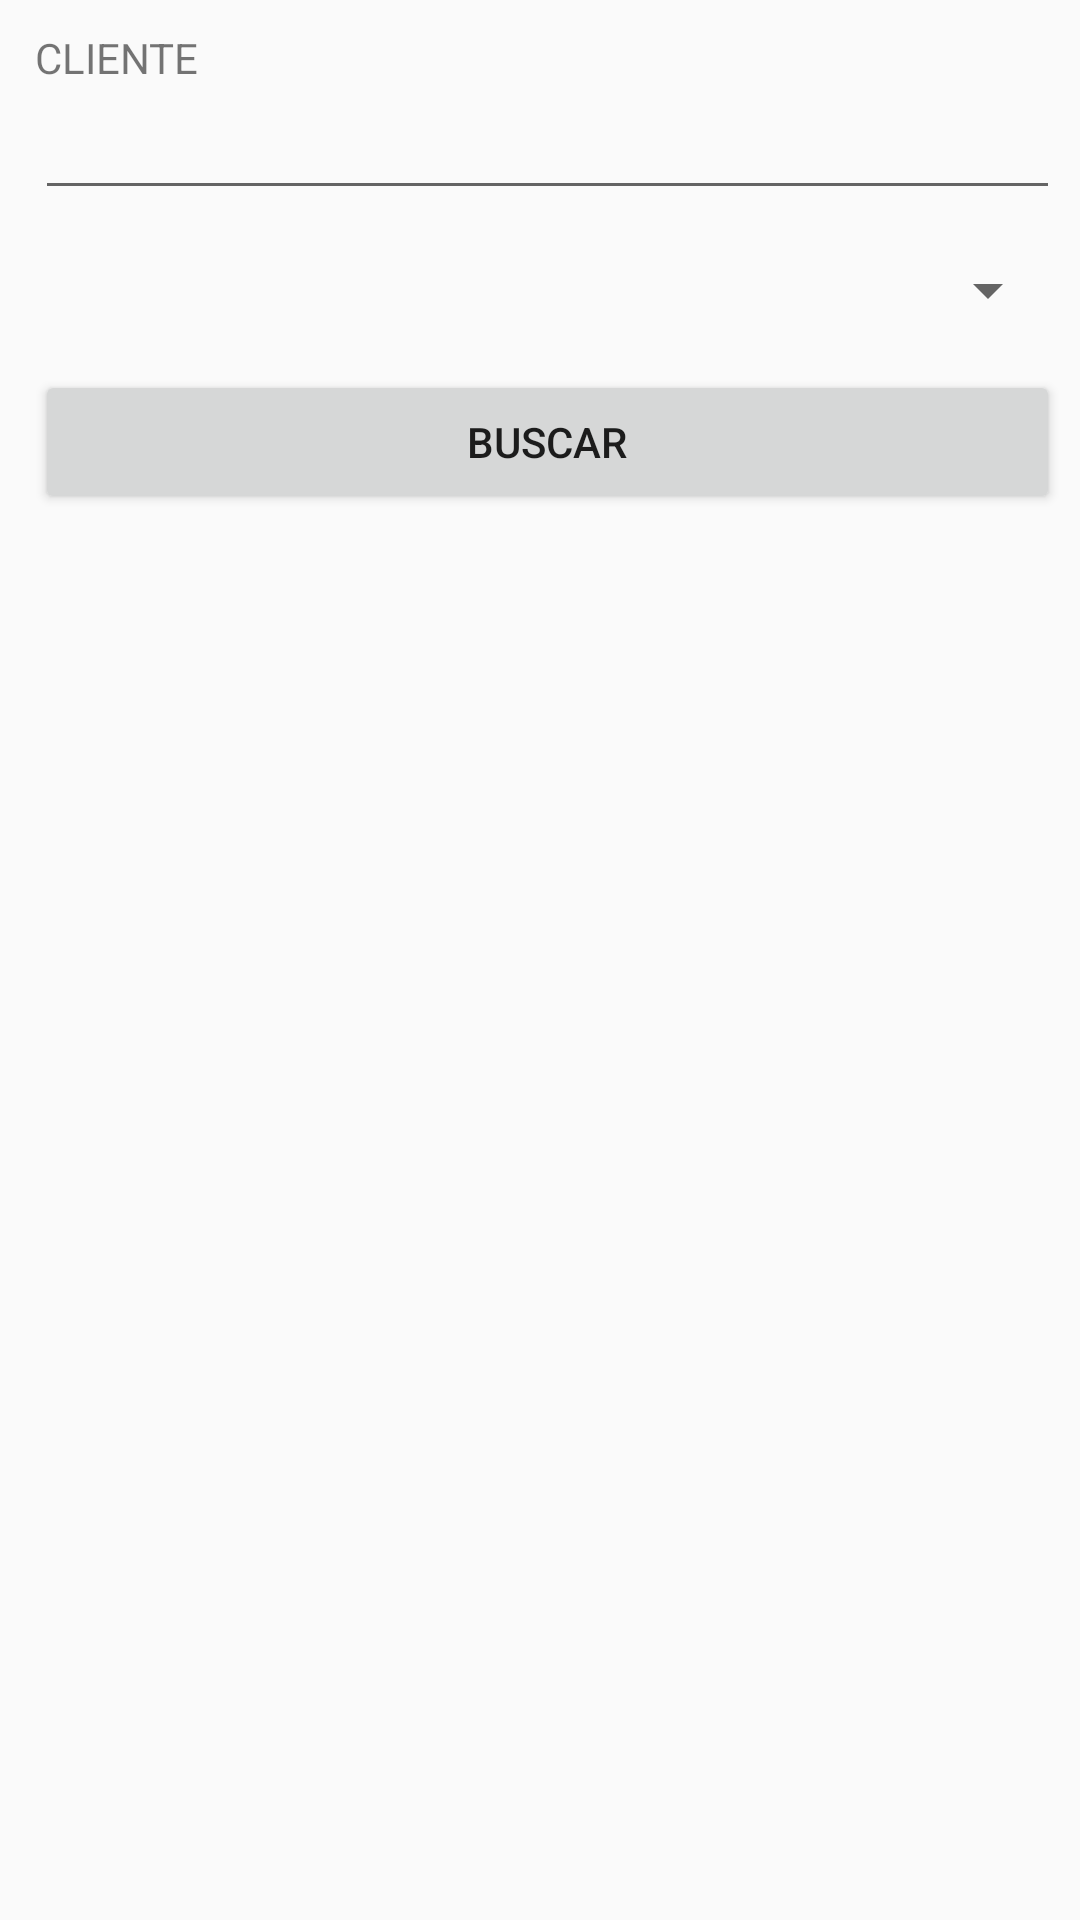

The Android layout XML behind this screen, and the referenced resources:
<!-- AndroidManifest.xml: application theme AppTheme -->
<!-- res/layout/activity_cosulta_facturas_vencidas.xml -->
<?xml version="1.0" encoding="utf-8"?>

<RelativeLayout xmlns:android="http://schemas.android.com/apk/res/android"
    xmlns:app="http://schemas.android.com/apk/res-auto"
    xmlns:tools="http://schemas.android.com/tools"
    android:layout_width="match_parent"
    android:layout_height="match_parent"
    tools:context=".ConsultarSaldoClientes">

    <LinearLayout
        android:layout_width="match_parent"
        android:layout_height="match_parent"
        android:layout_alignParentStart="true"
        android:layout_alignParentTop="true"
        android:layout_marginStart="5dp"
        android:layout_marginTop="3dp"
        android:padding="20px"
        android:orientation="vertical">

        <TextView
            android:id="@+id/textView19"
            android:layout_width="match_parent"
            android:layout_height="wrap_content"
            android:text="CLIENTE" />

        <EditText
            android:id="@+id/txtCliente"
            android:layout_width="match_parent"
            android:layout_height="wrap_content"
            android:ems="10"
            android:inputType="textPersonName" />

        <Spinner
            android:id="@+id/spin_tipo_saldo"
            android:layout_width="match_parent"
            android:layout_marginTop="20px"
            android:layout_marginBottom="20px"
            android:paddingTop="10dp"
            android:paddingBottom="30dp"
            android:layout_height="wrap_content" />

        <Button
            android:id="@+id/btnBuscarCliente"
            android:layout_width="match_parent"
            android:layout_height="wrap_content"
            android:text="BUSCAR" />

        <ListView
            android:id="@+id/listSaldoClientes"
            android:layout_marginTop="20dp"
            android:layout_width="match_parent"
            android:layout_height="match_parent" />
    </LinearLayout>

</RelativeLayout>
<!-- resources referenced by this layout -->
<resources>
  <style name="AppTheme" parent="Theme.AppCompat.Light.DarkActionBar">
          
          <item name="colorPrimary">@color/colorPrimary</item>
          <item name="colorPrimaryDark">@color/colorPrimaryDark</item>
          <item name="colorAccent">@color/colorAccent</item>
      </style>
  <color name="colorPrimary">#64a600</color>
  <color name="colorPrimaryDark">#00574B</color>
  <color name="colorAccent">#e8e63273</color>
</resources>
